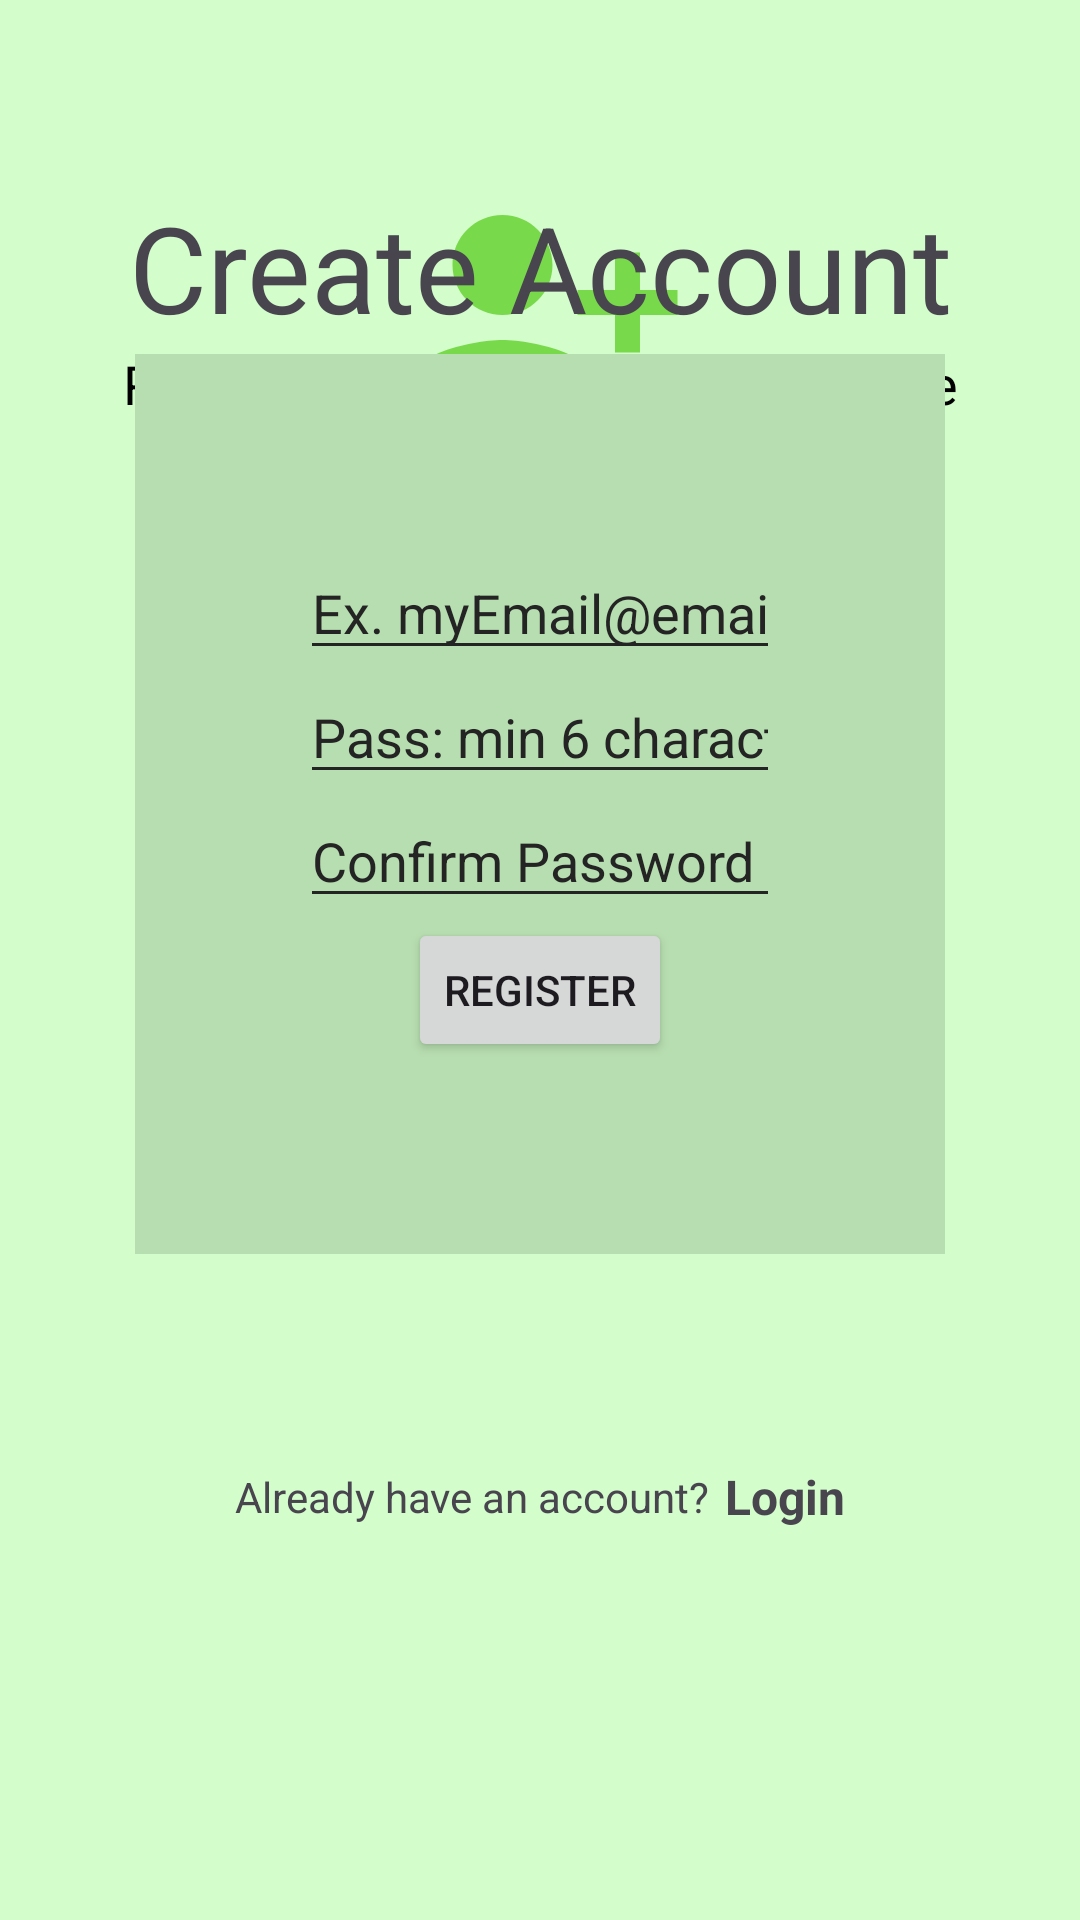

Produce the Android XML layout that renders to this screen, including the resource entries it uses.
<!-- AndroidManifest.xml: application theme Theme.WeatherPal -->
<!-- res/layout/activity_register.xml -->
<?xml version="1.0" encoding="utf-8"?>
<androidx.constraintlayout.widget.ConstraintLayout

    xmlns:android="http://schemas.android.com/apk/res/android"
    xmlns:app="http://schemas.android.com/apk/res-auto"
    xmlns:tools="http://schemas.android.com/tools"
    android:id="@+id/main"
    android:layout_width="match_parent"
    android:layout_height="match_parent"
    tools:context=".view.RegisterActivity">

    <ImageView
        android:id="@+id/logo"
        android:layout_width="0dp"
        android:layout_height="100dp"
        android:layout_marginTop="55dp"
        android:layout_marginBottom="413dp"
        android:src="@drawable/register_icon"
        android:contentDescription="@string/activityRegisterTitle"
        app:layout_constraintEnd_toEndOf="parent"
        app:layout_constraintStart_toStartOf="parent"
        app:layout_constraintTop_toTopOf="parent" />

    <TextView
        android:id="@+id/appName"
        android:layout_width="0dp"
        android:layout_height="wrap_content"
        android:gravity="center"
        android:text="@string/activityRegisterTitle"
        android:textSize="40sp"
        app:layout_constraintEnd_toEndOf="parent"
        app:layout_constraintStart_toStartOf="parent"
        app:layout_constraintTop_toBottomOf="@id/logo"
        app:layout_constraintBottom_toTopOf="@id/signInMessage"/>

    <TextView
        android:id="@+id/signInMessage"
        android:layout_width="match_parent"
        android:layout_height="wrap_content"
        android:padding="0dp"
        android:text="@string/activityRegisterCreateMessage"
        android:gravity="center"
        android:textAppearance="@style/Text.Headline"
        app:layout_constraintEnd_toEndOf="parent"
        app:layout_constraintStart_toStartOf="parent"
        tools:layout_editor_absoluteY="208dp"
        app:layout_constraintTop_toBottomOf="@id/appName"
        app:layout_constraintBottom_toTopOf="@id/loginLayout"/>


    <LinearLayout
        android:id="@+id/loginLayout"
        android:layout_width="wrap_content"
        android:layout_height="400dp"
        android:layout_marginBottom="172dp"
        android:background="@drawable/authentification_background"
        android:gravity="center"
        android:orientation="vertical"
        android:padding="100dp"
        app:layout_constraintBottom_toBottomOf="parent"
        app:layout_constraintEnd_toEndOf="parent"
        app:layout_constraintHorizontal_bias="0.493"
        app:layout_constraintStart_toStartOf="parent">

        <EditText
            android:id="@+id/regEmail"
            android:layout_width="wrap_content"
            android:layout_height="wrap_content"
            android:ems="10"
            android:hint="@string/activityRegisterEmail"
            android:inputType="textEmailAddress"
            android:backgroundTint="@color/authTextHint"
            android:textColor="@color/authText"
            android:textColorHint="@color/authTextHint"
            app:layout_constraintBottom_toBottomOf="parent"
            app:layout_constraintEnd_toEndOf="parent"
            app:layout_constraintHorizontal_bias="0.547"
            app:layout_constraintStart_toStartOf="parent"
            app:layout_constraintTop_toTopOf="parent"
            app:layout_constraintVertical_bias="0.278" />

        <EditText
            android:id="@+id/regPassword"
            android:layout_width="wrap_content"
            android:layout_height="wrap_content"
            android:ems="10"
            android:hint="@string/activityRegisterPass"
            android:inputType="textPassword"
            android:backgroundTint="@color/authTextHint"
            android:textColor="@color/authText"
            android:textColorHint="@color/authTextHint"
            app:layout_constraintBottom_toBottomOf="parent"
            app:layout_constraintEnd_toEndOf="parent"
            app:layout_constraintHorizontal_bias="0.547"
            app:layout_constraintStart_toStartOf="parent"
            app:layout_constraintTop_toTopOf="parent"
            app:layout_constraintVertical_bias="0.344" />

        <EditText
            android:id="@+id/confirmPassword"
            android:layout_width="wrap_content"
            android:layout_height="wrap_content"
            android:ems="10"
            android:hint="@string/activityRegisterConfirmPass"
            android:inputType="textPassword"
            android:backgroundTint="@color/authTextHint"
            android:textColor="@color/authText"
            android:textColorHint="@color/authTextHint"
            app:layout_constraintBottom_toBottomOf="parent"
            app:layout_constraintEnd_toEndOf="parent"
            app:layout_constraintHorizontal_bias="0.547"
            app:layout_constraintStart_toStartOf="parent"
            app:layout_constraintTop_toTopOf="parent"
            app:layout_constraintVertical_bias="0.409" />

        <Button
            android:id="@+id/regBtn"
            android:layout_width="wrap_content"
            android:layout_height="wrap_content"
            android:text="@string/activityRegisterBtn"
            app:layout_constraintBottom_toBottomOf="parent"
            app:layout_constraintEnd_toEndOf="parent"
            app:layout_constraintStart_toStartOf="parent"
            app:layout_constraintTop_toTopOf="parent"
            app:layout_constraintVertical_bias="0.541" />
    </LinearLayout>

    <LinearLayout
        android:layout_width="wrap_content"
        android:layout_height="wrap_content"
        android:gravity="center"
        android:padding="20dp"
        app:layout_constraintTop_toBottomOf="@id/loginLayout"
        app:layout_constraintEnd_toEndOf="parent"
        app:layout_constraintStart_toStartOf="parent"
        tools:layout_editor_absoluteY="559dp">

        <TextView
            android:layout_width="wrap_content"
            android:layout_height="wrap_content"
            android:paddingEnd="5dp"
            android:text="@string/activityLoginMessage" />

        <TextView
            android:id="@+id/LoginNav"
            android:layout_width="wrap_content"
            android:layout_height="wrap_content"
            android:text="@string/activityLoginNav"
            android:textSize="16sp"
            android:textStyle="bold"
            app:layout_constraintBottom_toBottomOf="parent"
            app:layout_constraintEnd_toEndOf="parent"
            app:layout_constraintHorizontal_bias="0.498"
            app:layout_constraintStart_toStartOf="parent"
            app:layout_constraintTop_toTopOf="parent"
            app:layout_constraintVertical_bias="0.636" />
    </LinearLayout>


</androidx.constraintlayout.widget.ConstraintLayout>
<!-- resources referenced by this layout -->
<resources>
  <color name="authText">#1B1B1B</color>
  <color name="authTextHint">#242424</color>
  <!-- drawable authentification_background (drawable) -->
  <vector xmlns:android="http://schemas.android.com/apk/res/android" android:height="24dp" android:tint="#B7DEB0" android:viewportHeight="24" android:viewportWidth="24" android:width="24dp">
        
      <path android:fillColor="@android:color/white" android:pathData="M3,3h18v18h-18z"/>
      
  </vector>
  <!-- drawable register_icon (drawable) -->
  <vector xmlns:android="http://schemas.android.com/apk/res/android" android:height="24dp" android:tint="#78DA4B" android:viewportHeight="24" android:viewportWidth="24" android:width="24dp">
        
      <path android:fillColor="@android:color/white" android:pathData="M13,8c0,-2.21 -1.79,-4 -4,-4S5,5.79 5,8s1.79,4 4,4S13,10.21 13,8zM15,10v2h3v3h2v-3h3v-2h-3V7h-2v3H15zM1,18v2h16v-2c0,-2.66 -5.33,-4 -8,-4S1,15.34 1,18z"/>
      
  </vector>
  <string name="activityLoginMessage">Already have an account?</string>
  <string name="activityLoginNav">Login</string>
  <string name="activityRegisterBtn">REGISTER</string>
  <string name="activityRegisterConfirmPass">Confirm Password</string>
  <string name="activityRegisterCreateMessage">Register and save all your favourite
          locations!</string>
  <string name="activityRegisterEmail">Ex. myEmail@email.com</string>
  <string name="activityRegisterPass">Pass: min 6 characters</string>
  <string name="activityRegisterTitle">Create Account</string>
  <style name="Text.Headline" parent="TextAppearance.Material3.HeadlineMedium">
          <item name="android:textSize">18sp</item>
          <item name="android:textColor">@color/textColour1</item>
      </style>
  <style name="Theme.WeatherPal" parent="Base.Theme.WeatherPal" />
  <color name="textColour1">#FF000000</color>
  <style name="Base.Theme.WeatherPal" parent="Theme.Material3.DayNight.NoActionBar">
          
          
          <item name="colorPrimary">@color/primary</item>
          <item name="colorSecondary">@color/secondary</item>
          <item name="android:colorBackground">@color/background1</item>
          
          <item name="textAppearanceHeadlineMedium">
              @style/TextAppearance.Material3.HeadlineMedium
          </item>
          
          <item name="textAppearanceBodyMedium">
              @style/TextAppearance.Material3.BodyMedium
          </item>
  
      </style>
  <color name="primary">#79db4b</color>
  <color name="secondary">#9CB7F4</color>
  <color name="background1">#D3FDCB</color>
</resources>
